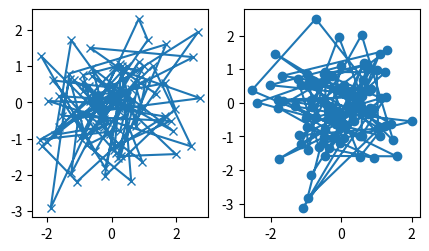

Generate this figure with matplotlib:
import matplotlib.pyplot as plt
import numpy as np
# Вспомогательная функция.
def my_plotter(ax, data1, data2, param_dict):
   out = ax.plot(data1, data2, **param_dict)
   return out
# Определяем 4 произвольных набора данных.
data1, data2, data3, data4 = np.random.randn(4, 100)
# Рисуем 2 графика на одной фигуре.
fig, (ax1, ax2) = plt.subplots(1, 2, figsize=(5, 2.7))
my_plotter(ax1, data1, data2, {'marker': 'x'})
my_plotter(ax2, data3, data4, {'marker': 'o'})
plt.show()
